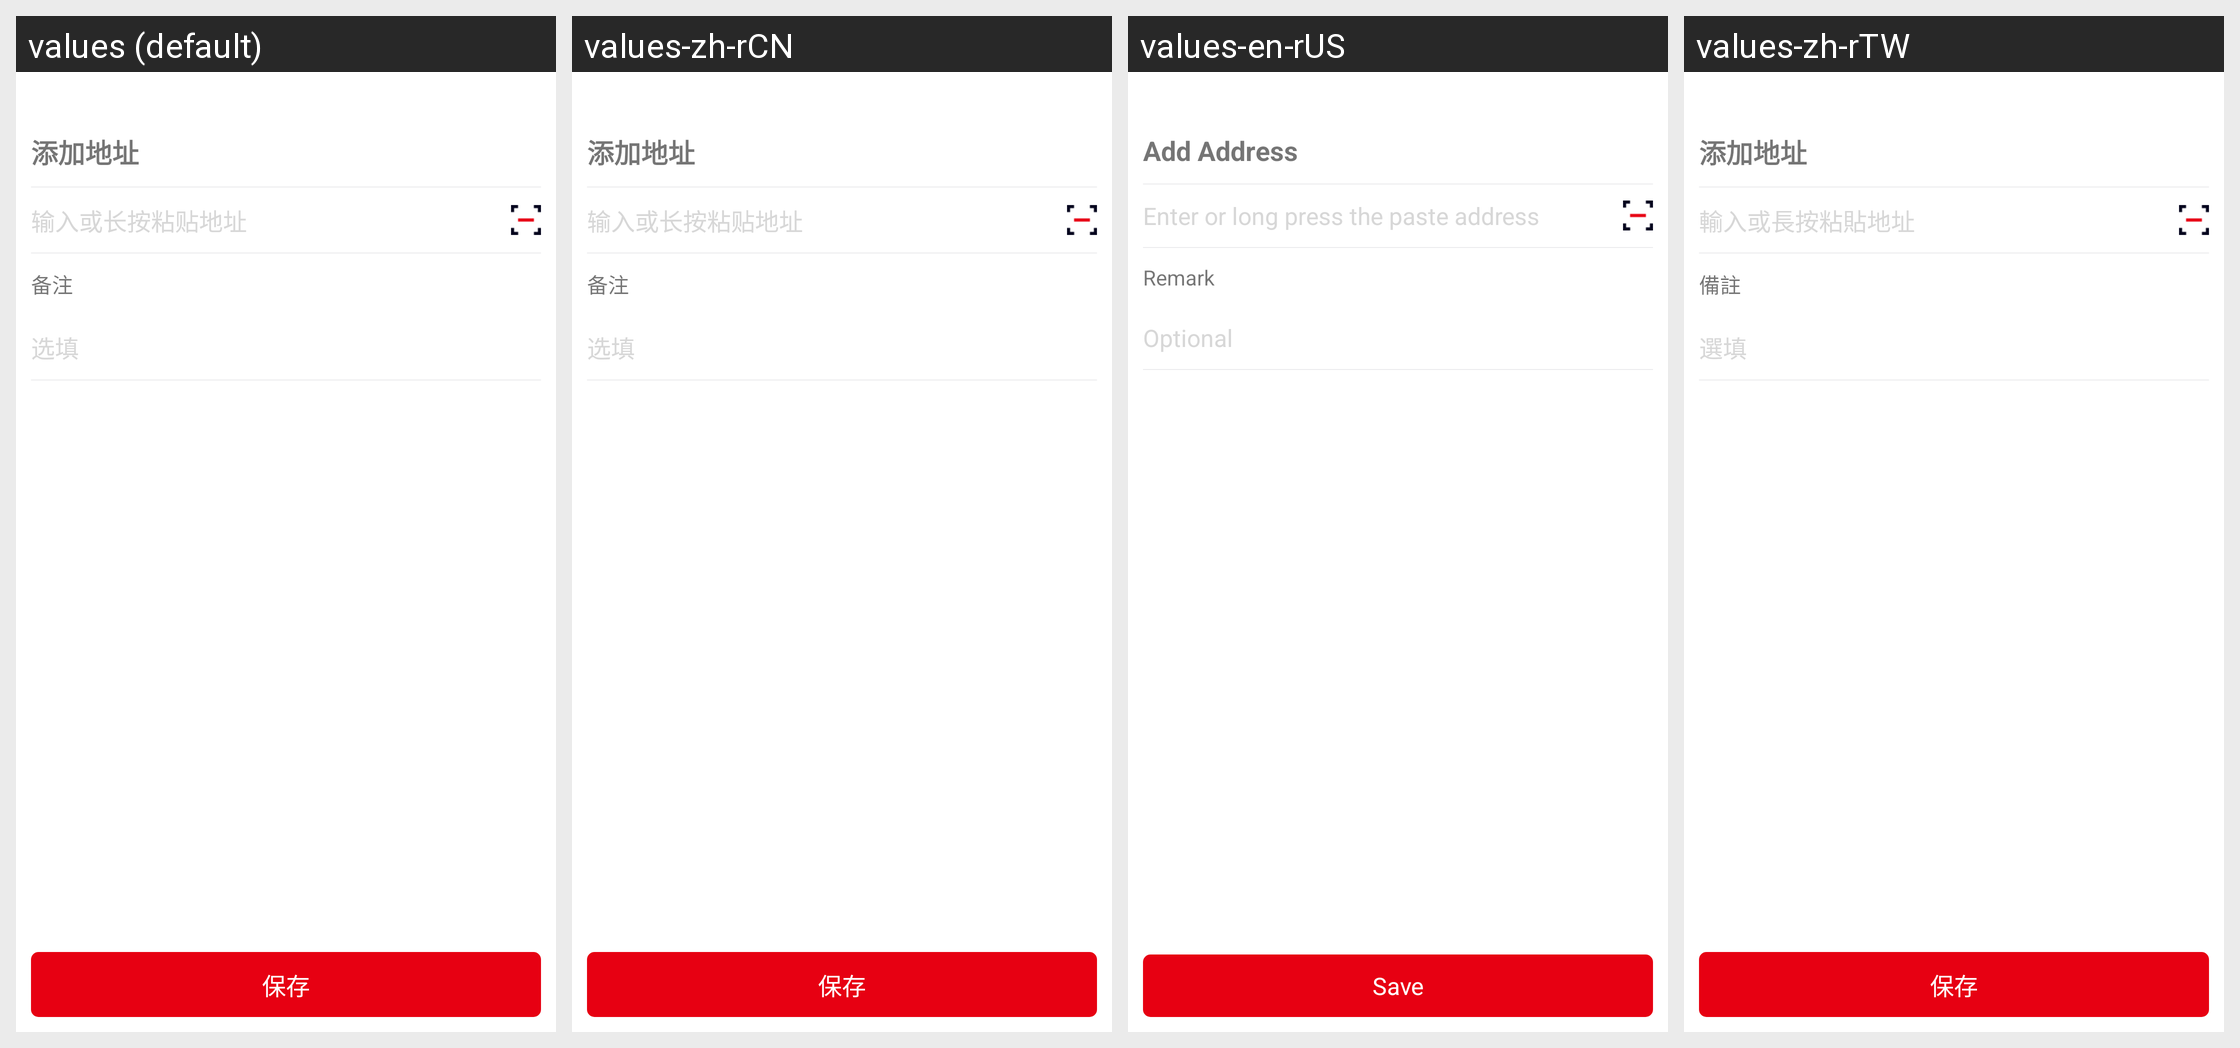

The Android screen above is rendered under several locales of the same app. Produce the string resources it draws, with the default and per-locale values.
Android screen res/layout/activity_add_address.xml rendered under 4 locales, left to right: values (default), values-zh-rCN, values-en-rUS, values-zh-rTW. Device: Nexus 5 (rendered at 1080×1920; each locale shown at half size, 540×960, under a caption strip naming it); theme AppTheme.
Strings drawn on this screen, with the default value and each locale's value (text and hints the layout hard-codes, and strings that could not be matched under every locale, appear in the picture but are not listed):

wallet_add_address
  values: 添加地址
  values-zh-rCN: 添加地址
  values-en-rUS: Add Address
  values-zh-rTW: 添加地址

wallet_add_address_tag
  values: 输入或长按粘贴地址
  values-zh-rCN: 输入或长按粘贴地址
  values-en-rUS: Enter or long press the paste address
  values-zh-rTW: 輸入或長按粘貼地址

wallet_mark
  values: 备注
  values-zh-rCN: 备注
  values-en-rUS: Remark
  values-zh-rTW: 備註

wallet_mark_tag
  values: 选填
  values-zh-rCN: 选填
  values-en-rUS: Optional
  values-zh-rTW: 選填

invite_save
  values: 保存
  values-zh-rCN: 保存
  values-en-rUS: Save
  values-zh-rTW: 保存
